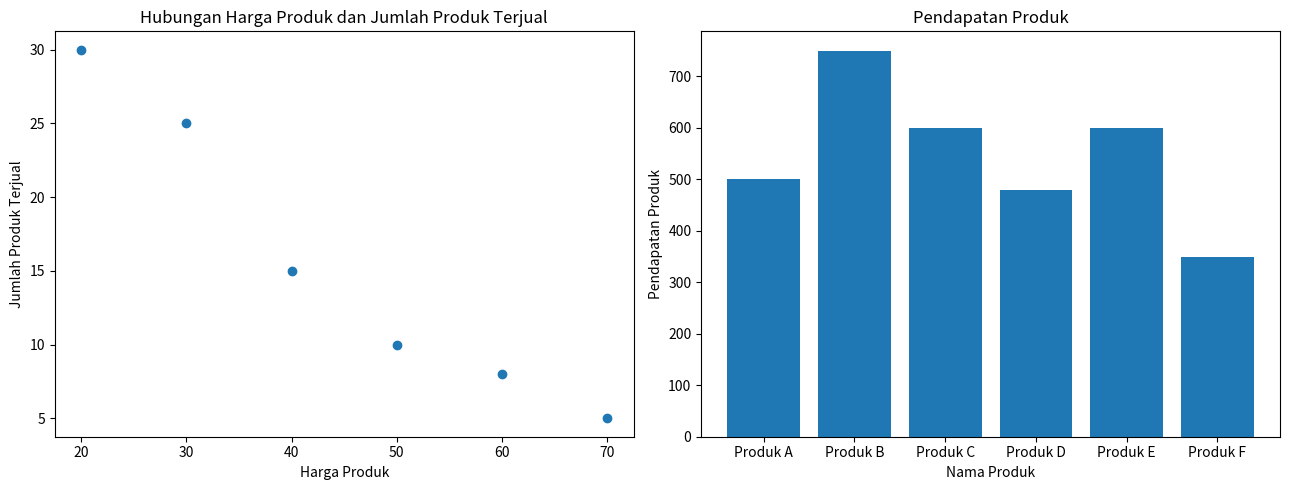

The script that saved this image:
import matplotlib.pyplot as plt

data_transaksi = [
    ("Produk A", 50, 10),
    ("Produk B", 30, 25),
    ("Produk C", 20, 30),
    ("Produk D", 60, 8),
    ("Produk E", 40, 15),
    ("Produk F", 70, 5),
]

# TODO 1: Ekstrak harga produk dan jumlah produk terjual untuk visualisasi pertama
x = [data[1] for data in data_transaksi]
y = [data[2] for data in data_transaksi]

# TODO 2: Buat scatter plot untuk hubungan antara harga produk dan jumlah produk terjual
plt.figure(figsize=(13, 5))

plt.subplot(121)  
plt.scatter(x, y)
plt.xlabel('Harga Produk')
plt.ylabel('Jumlah Produk Terjual')
plt.title('Hubungan Harga Produk dan Jumlah Produk Terjual')

# TODO 3: Hitung total pendapatan untuk setiap produk
total_pendapatan = [data[1] * data[2] for data in data_transaksi]

# TODO 4: Tambahkan bar chart untuk menyajikan pendapatan produk
label_Produk = [data[0] for data in data_transaksi]
plt.subplot(122)
plt.bar(label_Produk, total_pendapatan)
plt.xlabel('Nama Produk')
plt.ylabel('Pendapatan Produk')
plt.title('Pendapatan Produk')

plt.tight_layout()
plt.show()

# PS: Kalian bisa memanfaatkan list comprehension, map, dan lambda
# contoh output: (bebas divariasikan sesuai selera)
